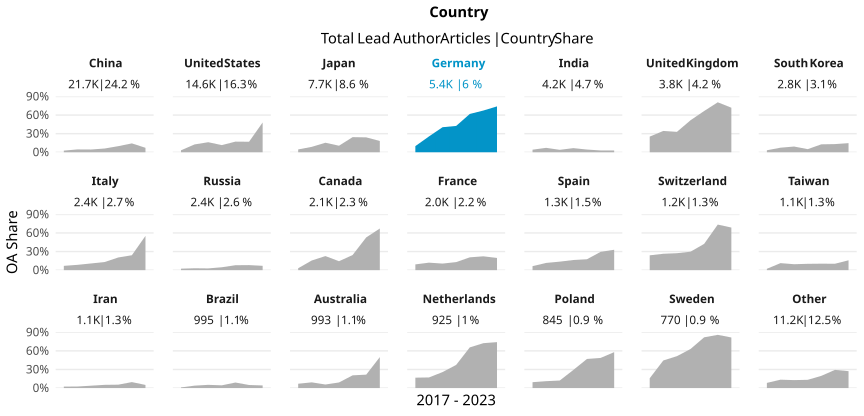

The table this chart was drawn from, first rows:
country_name_fct, cr_year, articles, cc_total, prop
China, '17, 3467, 91, 0.02625
China, '18, 3673, 168, 0.04574
China, '19, 3967, 175, 0.04411
China, '20, 3900, 235, 0.06026
China, '21, 2463, 242, 0.09825
China, '22, 1855, 265, 0.1429
China, '23, 2410, 173, 0.07178
United States, '17, 3317, 106, 0.03196
United States, '18, 2327, 294, 0.1263
United States, '19, 2099, 340, 0.162
United States, '20, 2821, 325, 0.1152
United States, '21, 1756, 301, 0.1714
United States, '22, 1629, 276, 0.1694
United States, '23, 666, 320, 0.4805
Japan, '17, 1774, 81, 0.04566
Japan, '18, 1480, 129, 0.08716
Japan, '19, 1114, 171, 0.1535
Japan, '20, 1556, 164, 0.1054
Japan, '21, 804, 196, 0.2438
Japan, '22, 666, 160, 0.2402
Japan, '23, 342, 62, 0.1813
Germany, '17, 1084, 107, 0.09871
Germany, '18, 913, 233, 0.2552
Germany, '19, 834, 337, 0.4041
Germany, '20, 972, 413, 0.4249
Germany, '21, 665, 411, 0.618
Germany, '22, 646, 435, 0.6734
Germany, '23, 308, 228, 0.7403
India, '17, 557, 23, 0.04129
India, '18, 535, 38, 0.07103
India, '19, 616, 24, 0.03896
India, '20, 780, 52, 0.06667
India, '21, 551, 24, 0.04356
India, '22, 685, 20, 0.0292
India, '23, 487, 14, 0.02875
United Kingdom, '17, 732, 185, 0.2527
United Kingdom, '18, 596, 205, 0.344
United Kingdom, '19, 538, 177, 0.329
United Kingdom, '20, 728, 376, 0.5165
United Kingdom, '21, 493, 328, 0.6653
United Kingdom, '22, 485, 391, 0.8062
United Kingdom, '23, 231, 166, 0.7186
South Korea, '17, 533, 17, 0.03189
South Korea, '18, 490, 36, 0.07347
South Korea, '19, 466, 43, 0.09227
South Korea, '20, 681, 34, 0.04993
South Korea, '21, 258, 33, 0.1279
South Korea, '22, 289, 38, 0.1315
South Korea, '23, 102, 15, 0.1471
Italy, '17, 548, 38, 0.06934
Italy, '18, 408, 35, 0.08578
Italy, '19, 379, 41, 0.1082
Italy, '20, 471, 62, 0.1316
Italy, '21, 259, 53, 0.2046
Italy, '22, 216, 52, 0.2407
Italy, '23, 161, 89, 0.5528
Russia, '17, 416, 10, 0.02404
Russia, '18, 423, 13, 0.03073
Russia, '19, 461, 13, 0.0282
Russia, '20, 491, 23, 0.04684
... 87 more rows
